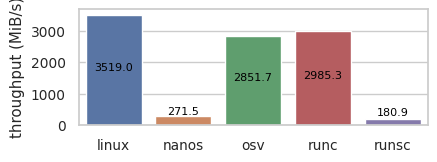

Write the Python code that produced this figure. (Note: this script raises an exception after producing the figure.)
#!/usr/bin/env python3
import pandas as pd
import seaborn as sns
import matplotlib as mpl
import matplotlib.pyplot as plt

sns.set(font_scale=0.9, style="whitegrid", font="CMU Sans Serif")

mpl.rcParams["pdf.fonttype"] = 42
mpl.rcParams["ps.fonttype"] = 42
mpl.rcParams["figure.figsize"] = (4.5, 1.5)
mpl.rcParams["figure.dpi"] = 100


def add_bar_values(ax, y_offsets):
    for i, bar in enumerate(ax.patches):
        ax.text(
            bar.get_x() + bar.get_width() / 2,
            (bar.get_height() + bar.get_y() + y_offsets[i]) / 2,
            # 0.3,
            round(bar.get_height(), 1),
            ha="center",
            color="black",
            size=8,
        )


def mib(x):
    return x / (2**20)


order = ["linux", "nanos", "osv", "runc", "runsc"]
data = {
    "target": ["osv", "nanos", "linux", "runc", "runsc"],
    "throughput (MiB)": [
        mib(2990204116),
        mib(284737759),
        mib(3689922812),
        mib(3130290637),
        mib(189676236),
    ],
}
df = pd.DataFrame(data)

ax = sns.barplot(
    order=order,
    hue_order=order,
    data=df,
    x="target",
    hue="target",
    y="throughput (MiB)",
    err_kws={"linewidth": 1},
    capsize=0.2,
)
ax.set_xlabel(None)
# ax = df.set_index('Target').plot(kind='bar', stacked=True)
y_offsets = [0, 400, 0, 0, 400]
add_bar_values(ax, y_offsets)

# Fetching 51M file 204 times, so transfering 10GiB, 4 concurrent requests
# OSv is missing syscall 40 (sendfile), which could impact performance
# plt.title('MiB/s network throughput', fontsize=10)
# plt.xticks(rotation='horizontal')
# plt.xlabel(None)
plt.ylabel("throughput (MiB/s)")
plt.savefig("img/throughput.pdf", bbox_inches="tight")
